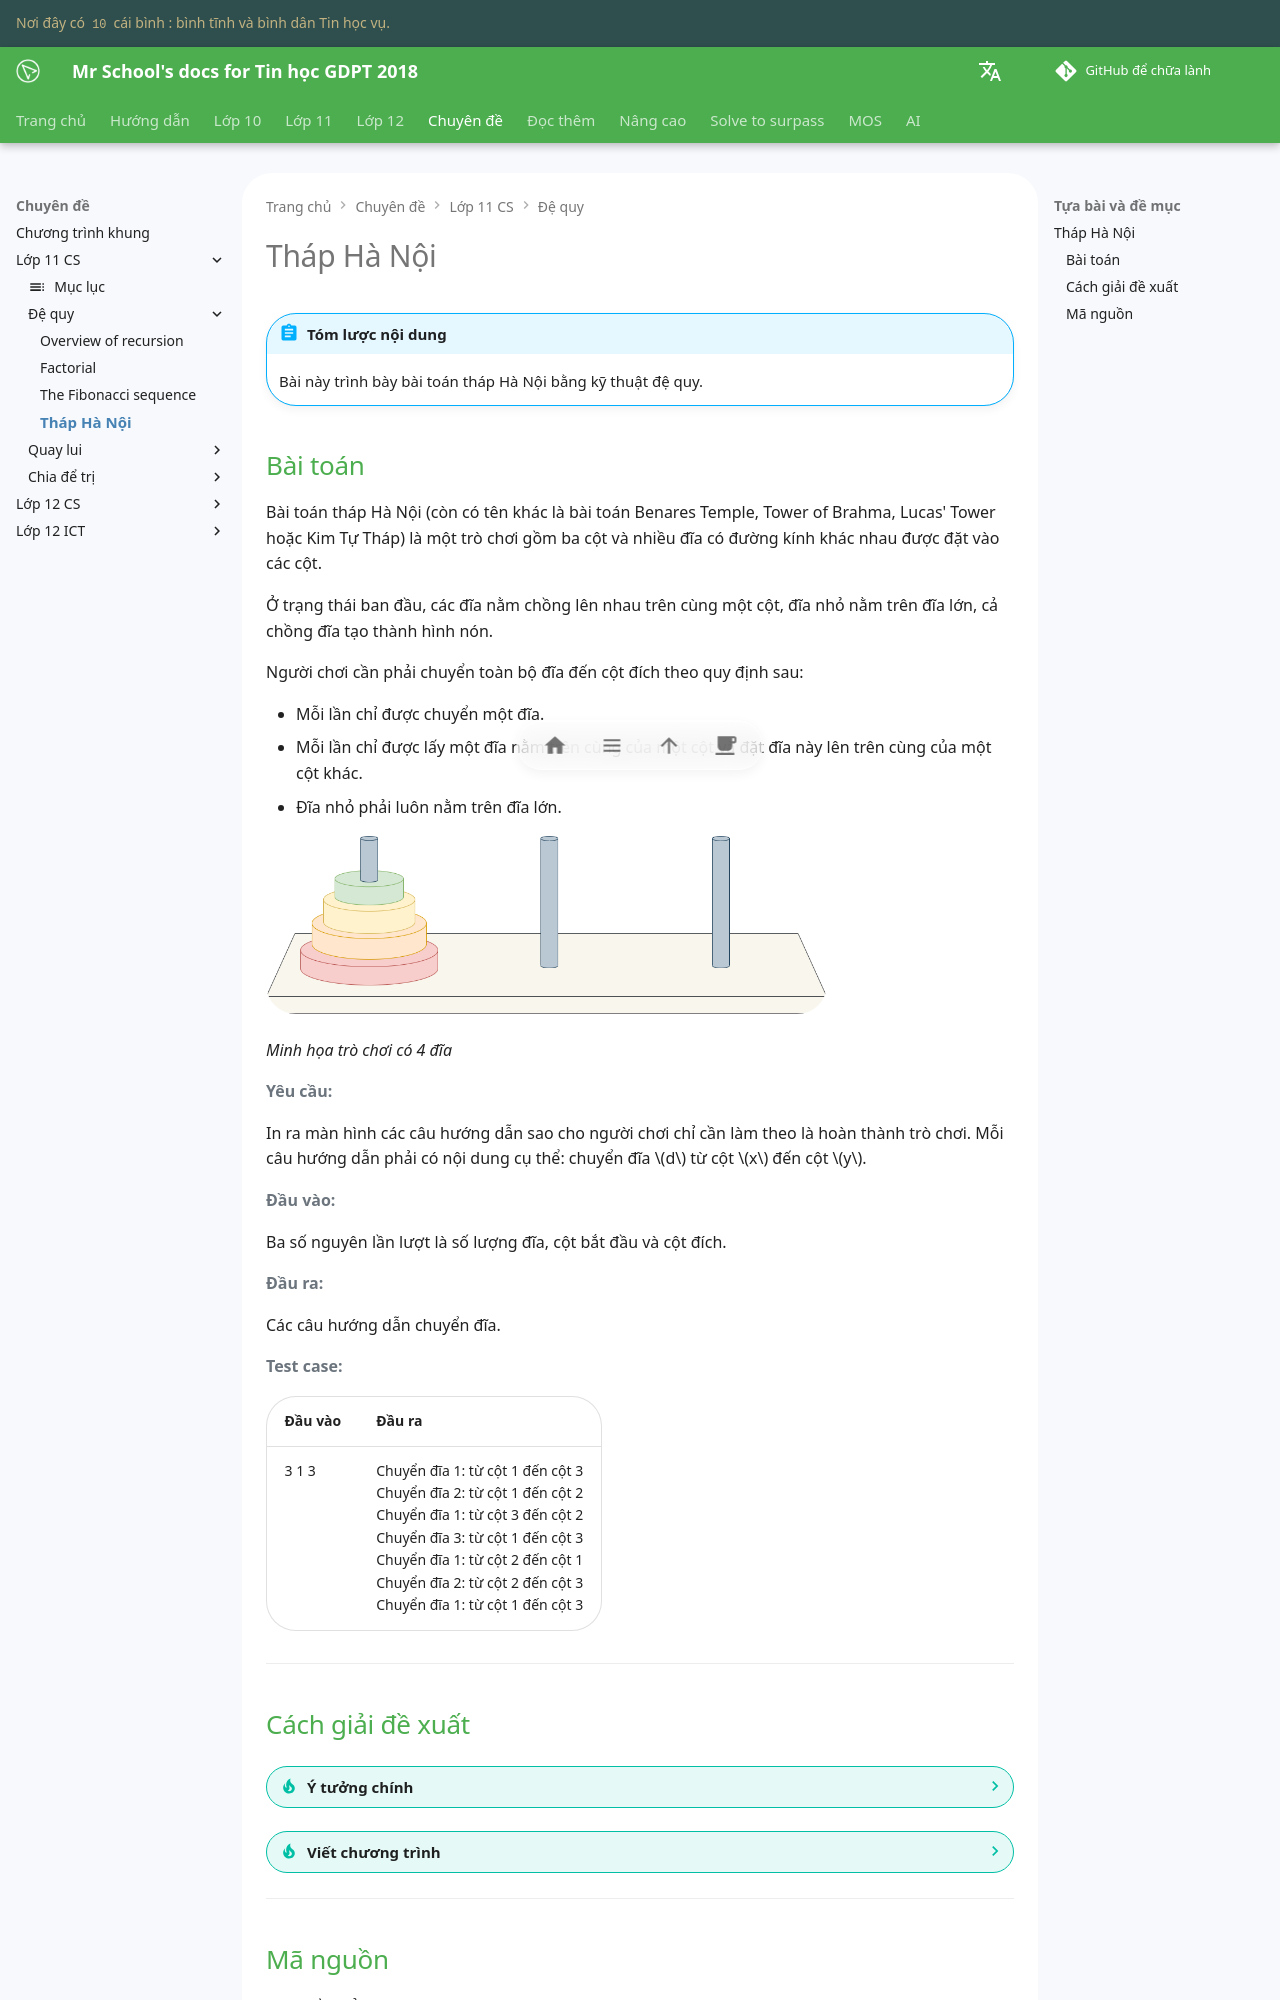

repository: vtchitruong/vtchitruong.github.io · page: en/special-topics/g11-cs/recursion-hanoi-tower/index.html · generator: mkdocs

# Tháp Hà Nội

!!! abstract "Tóm lược nội dung"

    Bài này trình bày bài toán tháp Hà Nội bằng kỹ thuật đệ quy.

## Bài toán

Bài toán tháp Hà Nội (còn có tên khác là bài toán Benares Temple, Tower of Brahma, Lucas' Tower hoặc Kim Tự Tháp) là một trò chơi gồm ba cột và nhiều đĩa có đường kính khác nhau được đặt vào các cột.

Ở trạng thái ban đầu, các đĩa nằm chồng lên nhau trên cùng một cột, đĩa nhỏ nằm trên đĩa lớn, cả chồng đĩa tạo thành hình nón.

Người chơi cần phải chuyển toàn bộ đĩa đến cột đích theo quy định sau:

- Mỗi lần chỉ được chuyển một đĩa.
- Mỗi lần chỉ được lấy một đĩa nằm trên cùng của một cột và đặt đĩa này lên trên cùng của một cột khác.
- Đĩa nhỏ phải luôn nằm trên đĩa lớn.

![Minh họa trò chơi có 4 đĩa](images/recursion-ha-noi-tower.png){width="75%" loading=lazy}

*Minh họa trò chơi có 4 đĩa*

**Yêu cầu:**

In ra màn hình các câu hướng dẫn sao cho người chơi chỉ cần làm theo là hoàn thành trò chơi. Mỗi câu hướng dẫn phải có nội dung cụ thể: chuyển đĩa $d$ từ cột $x$ đến cột $y$.  

**Đầu vào:**

Ba số nguyên lần lượt là số lượng đĩa, cột bắt đầu và cột đích.

**Đầu ra:**

Các câu hướng dẫn chuyển đĩa.

**Test case:**

| Đầu vào | Đầu ra |
| --- | --- |
| 3 1 3 | Chuyển đĩa 1: từ cột 1 đến cột 3 <br> Chuyển đĩa 2: từ cột 1 đến cột 2 <br> Chuyển đĩa 1: từ cột 3 đến cột 2 <br> Chuyển đĩa 3: từ cột 1 đến cột 3 <br> Chuyển đĩa 1: từ cột 2 đến cột 1 <br> Chuyển đĩa 2: từ cột 2 đến cột 3 <br> Chuyển đĩa 1: từ cột 1 đến cột 3 |

---
